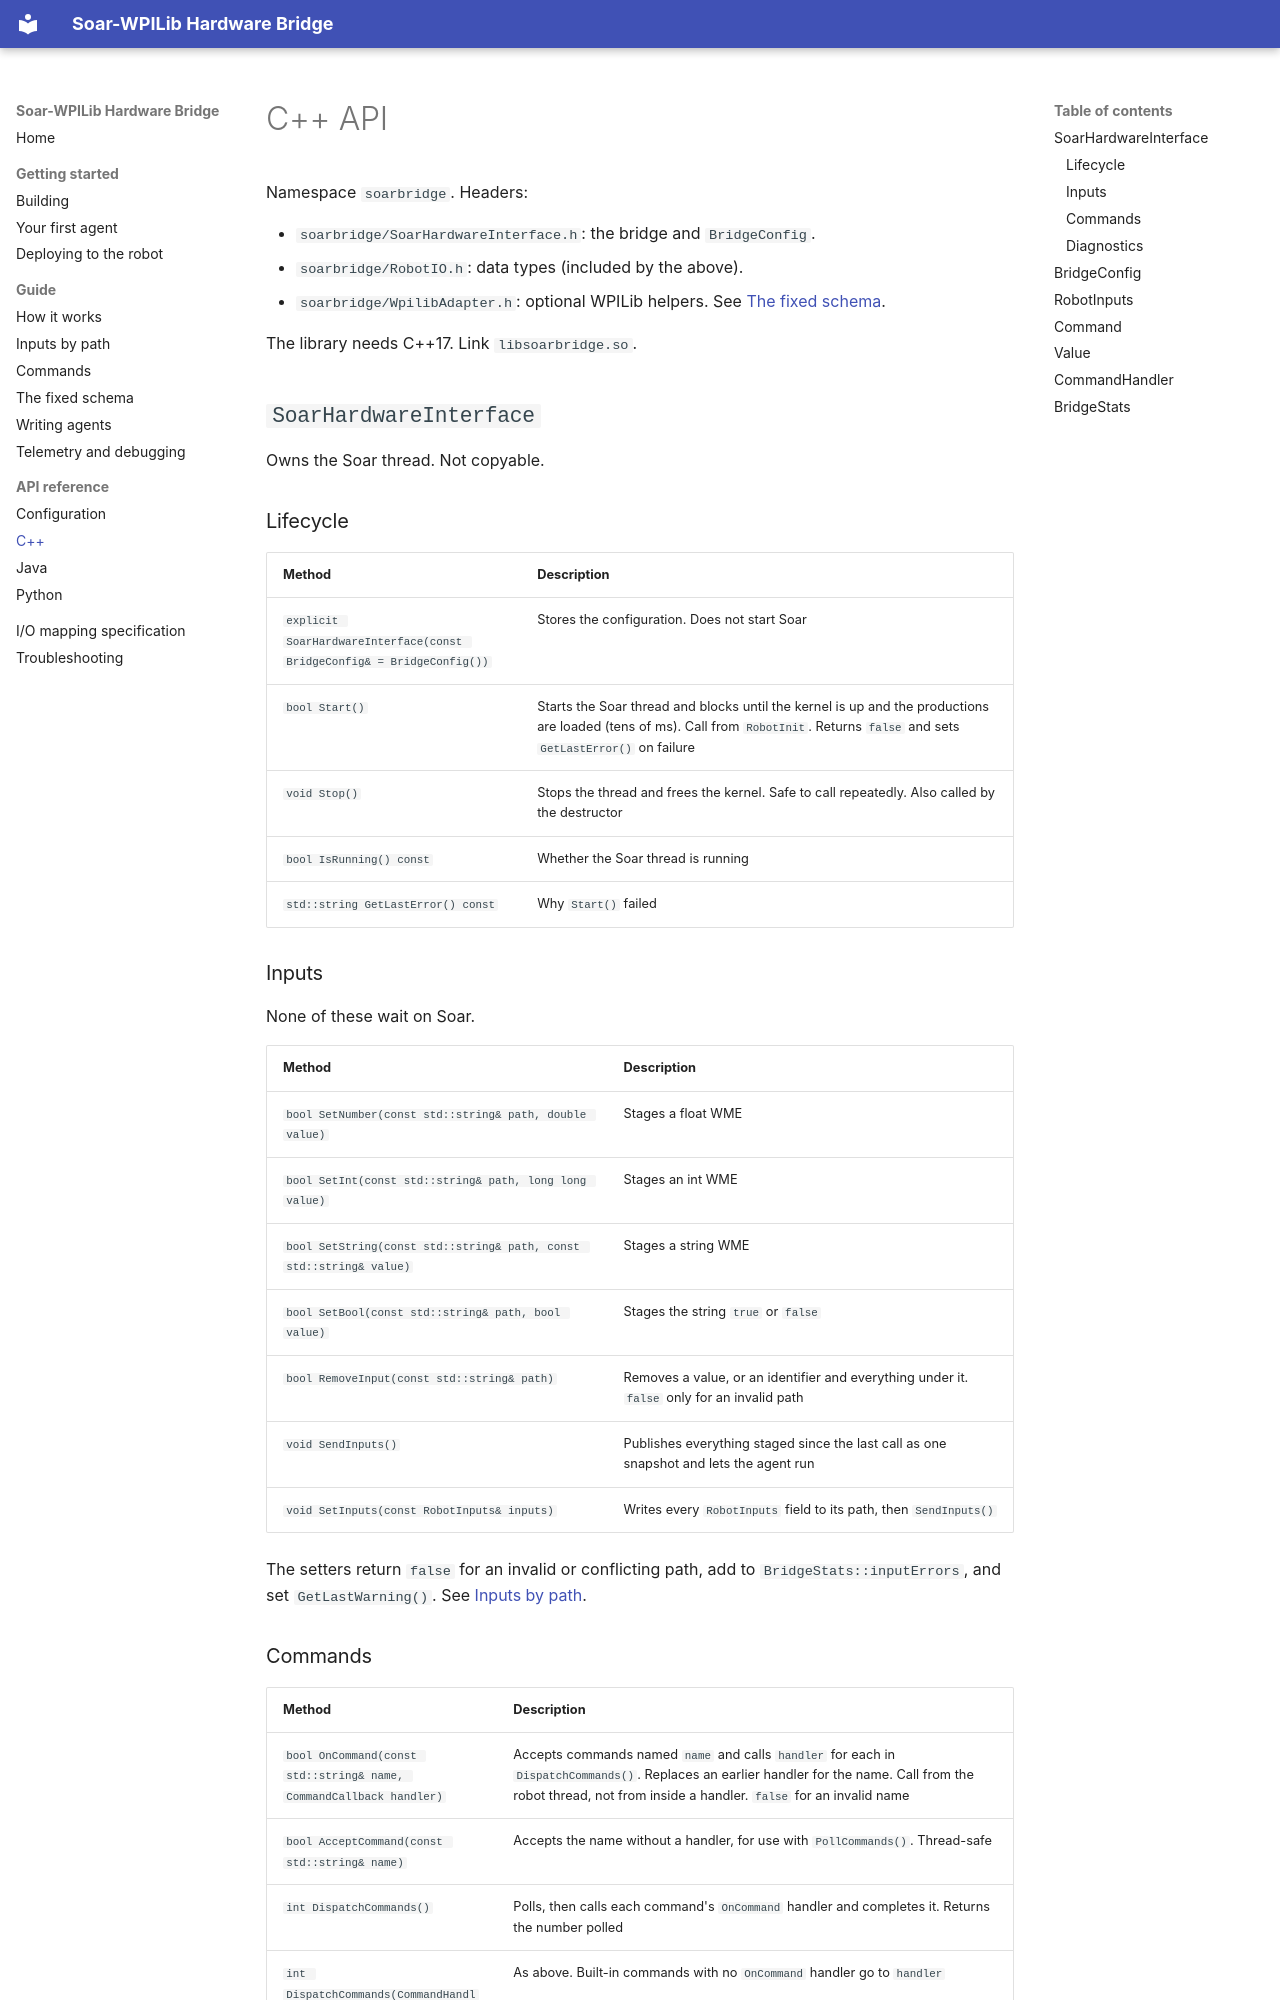

repository: Suave101/FRC-Soar · page: api/cpp/index.html · generator: mkdocs

# C++ API

Namespace `soarbridge`. Headers:

- `soarbridge/SoarHardwareInterface.h`: the bridge and `BridgeConfig`.
- `soarbridge/RobotIO.h`: data types (included by the above).
- `soarbridge/WpilibAdapter.h`: optional WPILib helpers. See
  [The fixed schema](../guide/fixed-schema.md#wpilib-helpers-c).

The library needs C++17. Link `libsoarbridge.so`.

## `SoarHardwareInterface`

Owns the Soar thread. Not copyable.

### Lifecycle

| Method | Description |
| --- | --- |
| `explicit SoarHardwareInterface(const BridgeConfig& = BridgeConfig())` | Stores the configuration. Does not start Soar |
| `bool Start()` | Starts the Soar thread and blocks until the kernel is up and the productions are loaded (tens of ms). Call from `RobotInit`. Returns `false` and sets `GetLastError()` on failure |
| `void Stop()` | Stops the thread and frees the kernel. Safe to call repeatedly. Also called by the destructor |
| `bool IsRunning() const` | Whether the Soar thread is running |
| `std::string GetLastError() const` | Why `Start()` failed |

### Inputs

None of these wait on Soar.

| Method | Description |
| --- | --- |
| `bool SetNumber(const std::string& path, double value)` | Stages a float WME |
| `bool SetInt(const std::string& path, long long value)` | Stages an int WME |
| `bool SetString(const std::string& path, const std::string& value)` | Stages a string WME |
| `bool SetBool(const std::string& path, bool value)` | Stages the string `true` or `false` |
| `bool RemoveInput(const std::string& path)` | Removes a value, or an identifier and everything under it. `false` only for an invalid path |
| `void SendInputs()` | Publishes everything staged since the last call as one snapshot and lets the agent run |
| `void SetInputs(const RobotInputs& inputs)` | Writes every `RobotInputs` field to its path, then `SendInputs()` |

The setters return `false` for an invalid or conflicting path, add to
`BridgeStats::inputErrors`, and set `GetLastWarning()`. See
[Inputs by path](../guide/inputs.md#path-rules).
